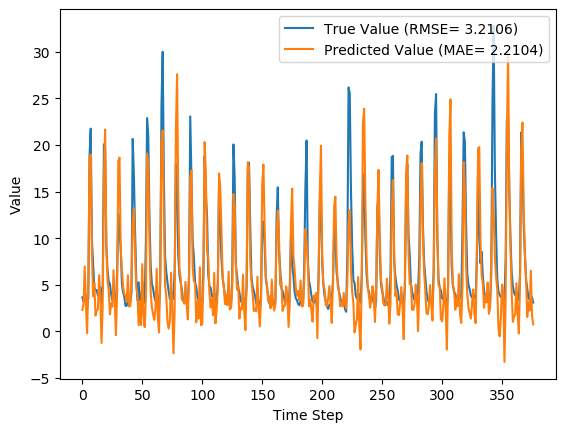

The table this chart was drawn from, first rows:
y_true, y_pred, y_true_scaled, y_pred_scaled
3.63, 2.298, 0.09071, 0.048
3.21, 2.925, 0.07724, 0.0681
4.29, 6.958, 0.1119, 0.1974
3.67, 2.78, 0.09199, 0.06345
2.46, -0.1971, 0.05321, -0.03196
3.54, 5.203, 0.08782, 0.1411
18.82, 18.46, 0.5776, 0.5661
21.76, 18.99, 0.6718, 0.5831
9.83, 8.411, 0.2894, 0.2439
7.16, 3.752, 0.2038, 0.09463
4.67, 5.203, 0.124, 0.1411
4.44, 1.678, 0.1167, 0.02813
4.4, 2.221, 0.1154, 0.04554
3.83, 2.377, 0.09712, 0.05053
4.42, 6.026, 0.116, 0.1675
4.72, 3.717, 0.1256, 0.09348
3.03, -1.253, 0.07147, -0.0658
4.87, 2.777, 0.1304, 0.06337
20.07, 16.65, 0.6176, 0.508
19.62, 21.66, 0.6032, 0.6687
9.33, 9.362, 0.2734, 0.2744
6.56, 5.468, 0.1846, 0.1496
5.37, 4.417, 0.1465, 0.1159
5.07, 1.826, 0.1369, 0.03288
4.02, 2.984, 0.1032, 0.07
3.34, 2.618, 0.08141, 0.05828
4.47, 6.56, 0.1176, 0.1846
3.61, 3.466, 0.09006, 0.08546
2.75, -0.4269, 0.0625, -0.03932
6.28, 4.093, 0.1756, 0.1055
12.55, 18.29, 0.3766, 0.5606
10.44, 18.65, 0.309, 0.5721
9.01, 8.89, 0.2631, 0.2593
5.12, 6.591, 0.1385, 0.1856
4.16, 4.788, 0.1077, 0.1278
3.72, 3.971, 0.09359, 0.1016
2.73, 3.821, 0.06186, 0.09681
2.73, 3.129, 0.06186, 0.07466
3.43, 6.016, 0.08429, 0.1672
3.4, 2.65, 0.08333, 0.05928
3.1, 2.762, 0.07372, 0.06289
4.17, 5.403, 0.108, 0.1475
20.66, 11.88, 0.6365, 0.3551
16.78, 13.22, 0.5122, 0.3981
10.67, 8.326, 0.3163, 0.2412
5.59, 4.775, 0.1535, 0.1274
3.31, 3.946, 0.08045, 0.1008
5.26, 0.6451, 0.1429, -0.004966
3.05, 3.217, 0.07212, 0.07747
3.04, 0.6668, 0.07179, -0.004269
5.26, 7.208, 0.1429, 0.2054
3.41, 1.74, 0.08365, 0.03012
3.07, 0.444, 0.07276, -0.01141
9.62, 3.623, 0.2827, 0.09048
22.89, 19.1, 0.708, 0.5864
21.04, 17.73, 0.6487, 0.5426
12.14, 9.749, 0.3635, 0.2868
7.0, 4.244, 0.1987, 0.1104
5.08, 2.58, 0.1372, 0.05705
4.58, 1.829, 0.1212, 0.03298
... 317 more rows
